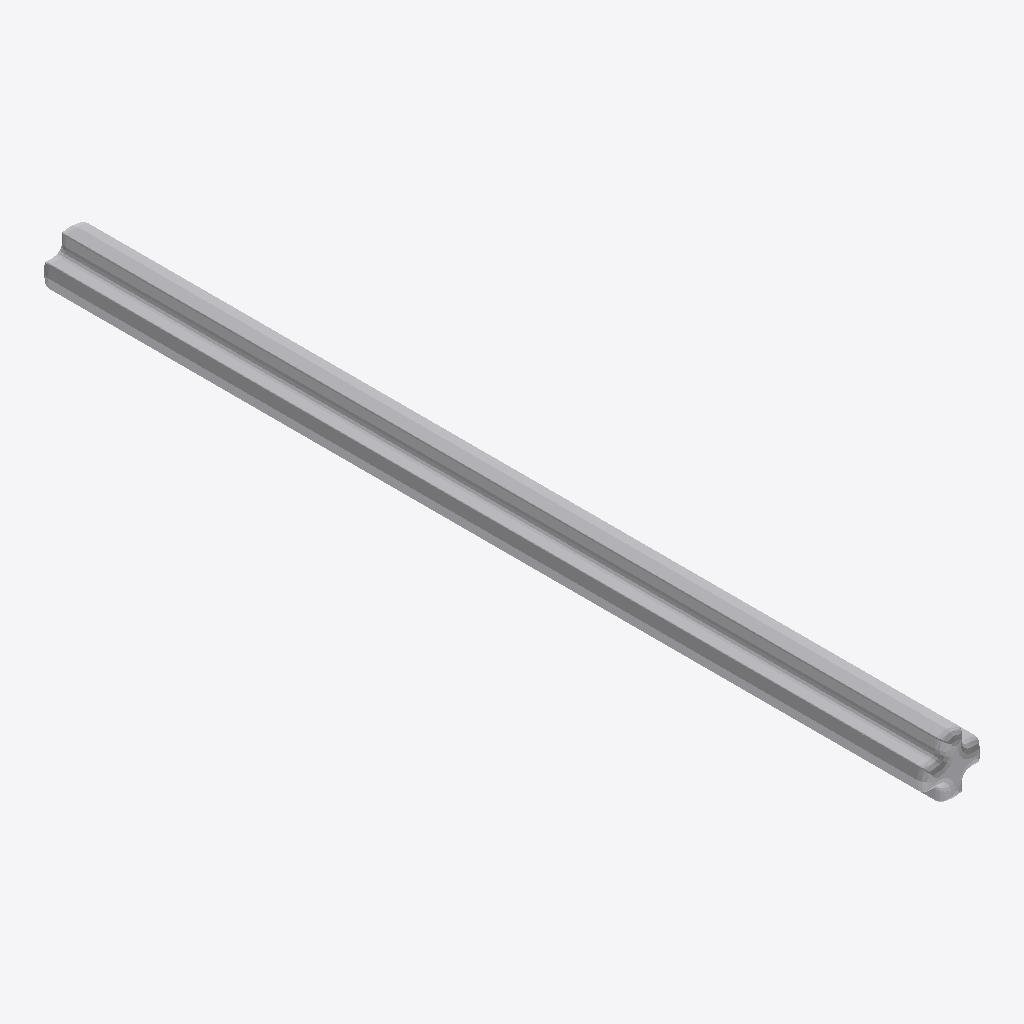
Isometric view of an IFC building model (IFC-SPF (STEP), schema IFC2X3, length unit millimetre), seen from the south-west, elements coloured by IFC class: 1 other element (light grey).
Extent 0.005 m × 0.072 m × 0.005 m (x, y, z). Elements (1): 1 IfcBuildingElementProxy.

HEADER;
FILE_DESCRIPTION(('Unknown'),'2;1');
FILE_NAME('ClGray_4535768_JCA','2025-07-21T23:56:14+02:00',('Unknown'),('Unknown'),'ST-DEVELOPER v19.4','Unknown','OpenTools');
FILE_SCHEMA(('IFC2X3'));
ENDSEC;
DATA;
#4203=IFCPROJECT('07hUkdHgGydfWsFJH56q5B',#5036,'ClGray_4535768_JCA',' ',' ',' ',' ',(#5031),#4204);
#20=IFCBUILDING('3G2N19bOG__grq1LV0cQPU',#5036,'Default Building',$,$,#18,$,$,.ELEMENT.,0.0,0.0,$);
#14=IFCBUILDINGELEMENTPROXY('2GP_XOK7Wq1Pa1NGQTVWHM',#5036,'ClGray_4535768_JCA',' ','ClGray_4535768_JCA',#19,#15,' ',.ELEMENT.);
ENDSEC;
